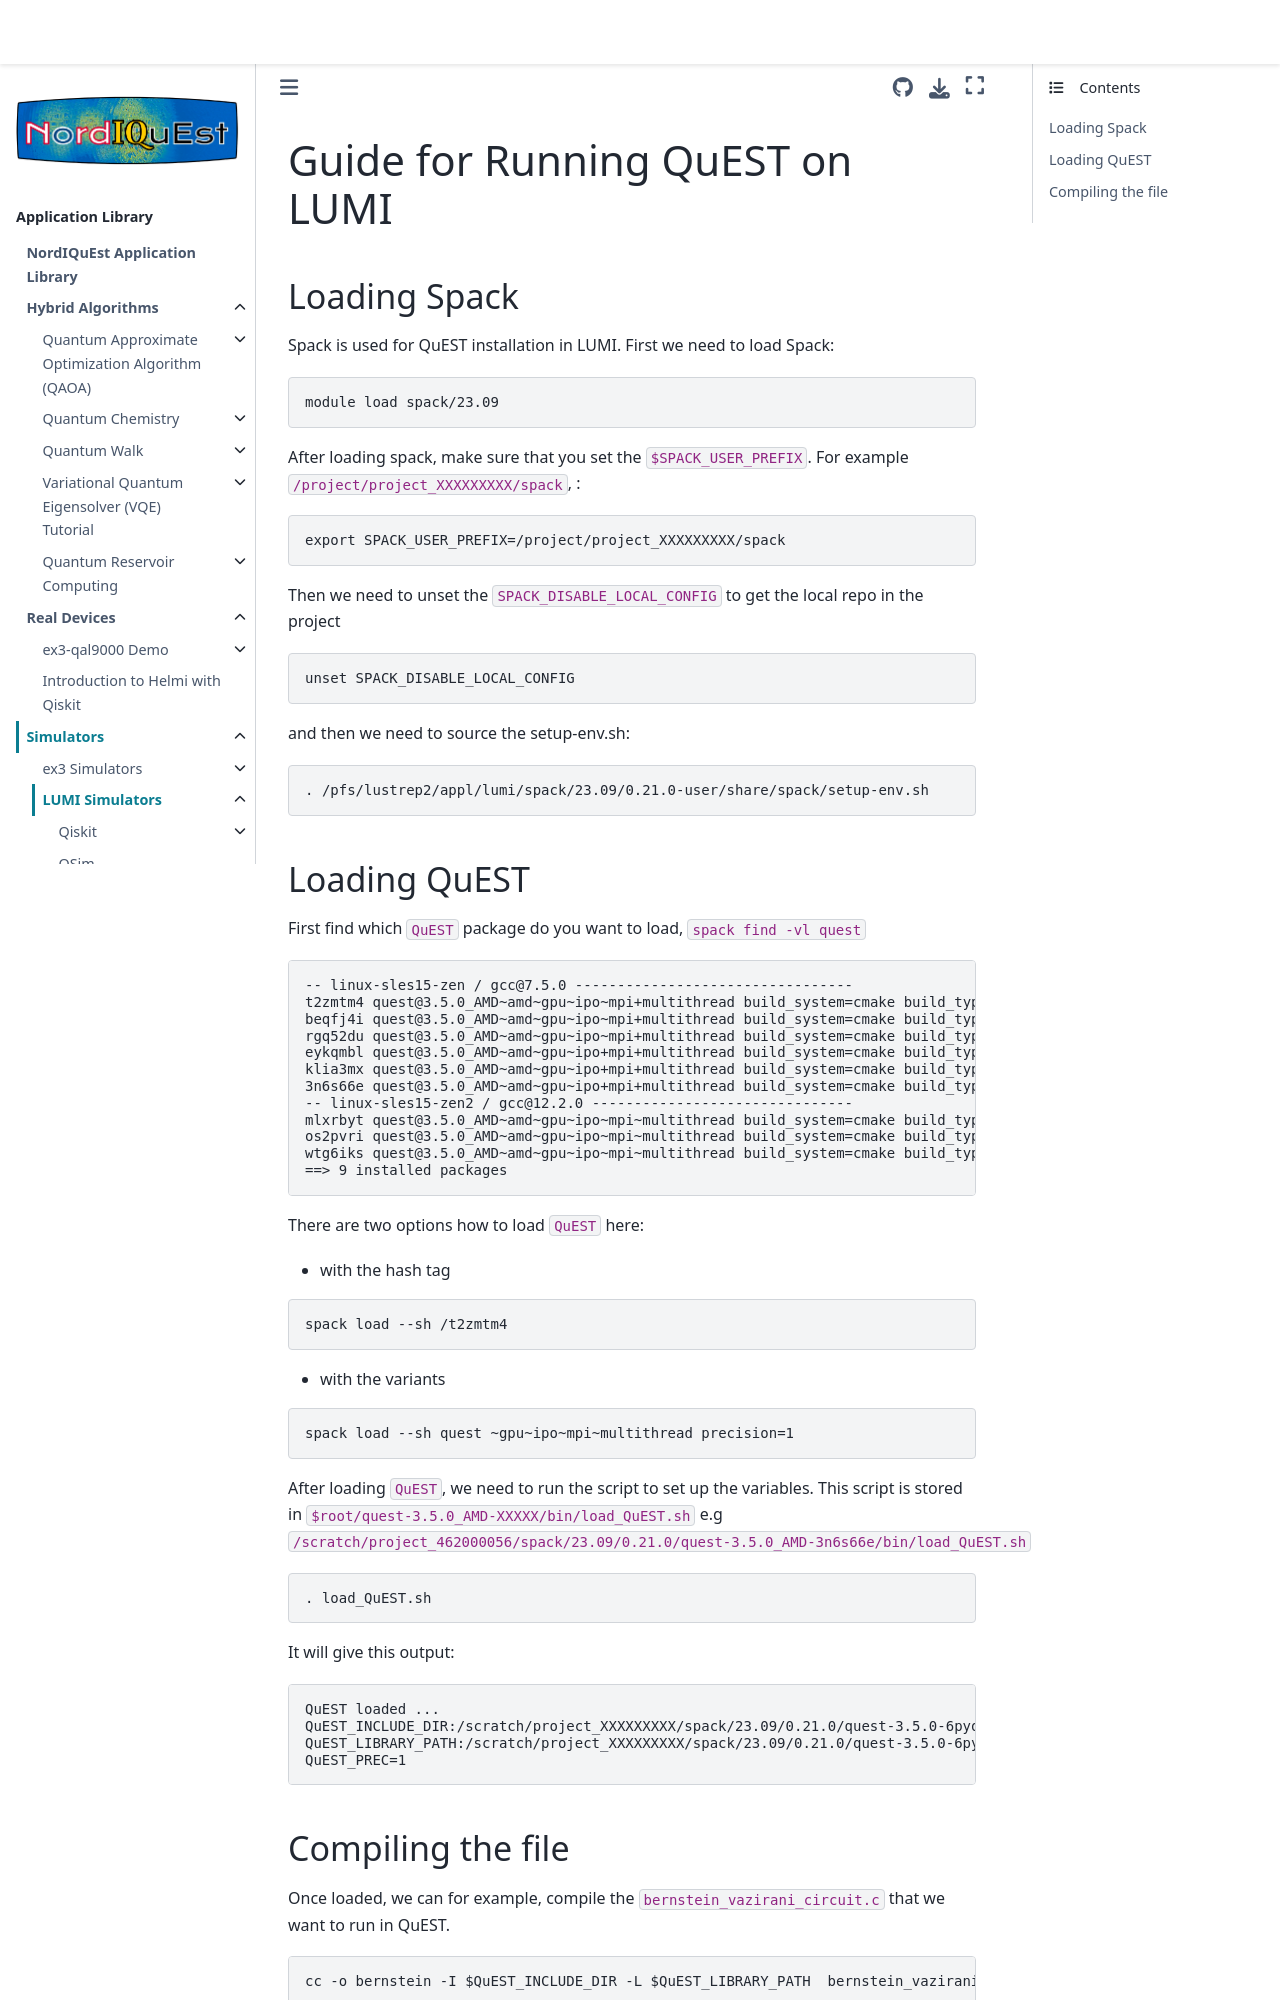

repository: NordIQuEst/application-library · page: simulators/lumi/QuEST/README.html · generator: sphinx

# Guide for Running QuEST on LUMI

## Loading Spack

Spack is used for QuEST installation in LUMI. First we need to load Spack:

```
module load spack/23.09
```

After loading spack, make sure that you set the `$SPACK_USER_PREFIX`. For example `/project/project_XXXXXXXXX/spack`, :

```
export SPACK_USER_PREFIX=/project/project_XXXXXXXXX/spack
```

Then we need to unset the `SPACK_DISABLE_LOCAL_CONFIG` to get the local repo in the project

```
unset SPACK_DISABLE_LOCAL_CONFIG
```

and then we need to source the setup-env.sh:

```
. /pfs/lustrep2/appl/lumi/spack/23.09/0.21.0-user/share/spack/setup-env.sh
```
